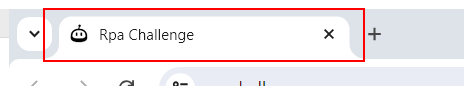
Task: Test Automation Project
Workflow: closeRPA

Step 1: Close Application - Browser on the element in window 'Rpa Challenge - Google Chrome' (chrome.exe)

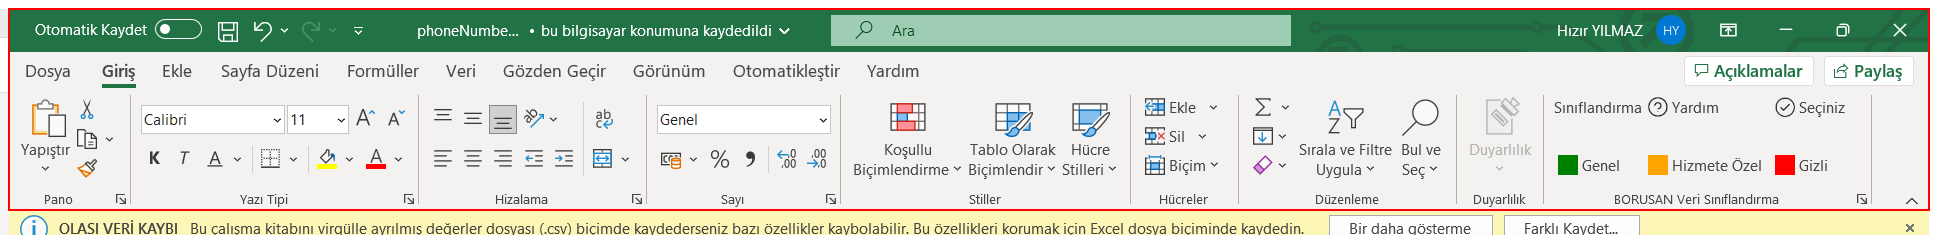
Step 2: Close Application - Excel on the element in window 'phoneNumber.csv - Excel' (excel.exe)